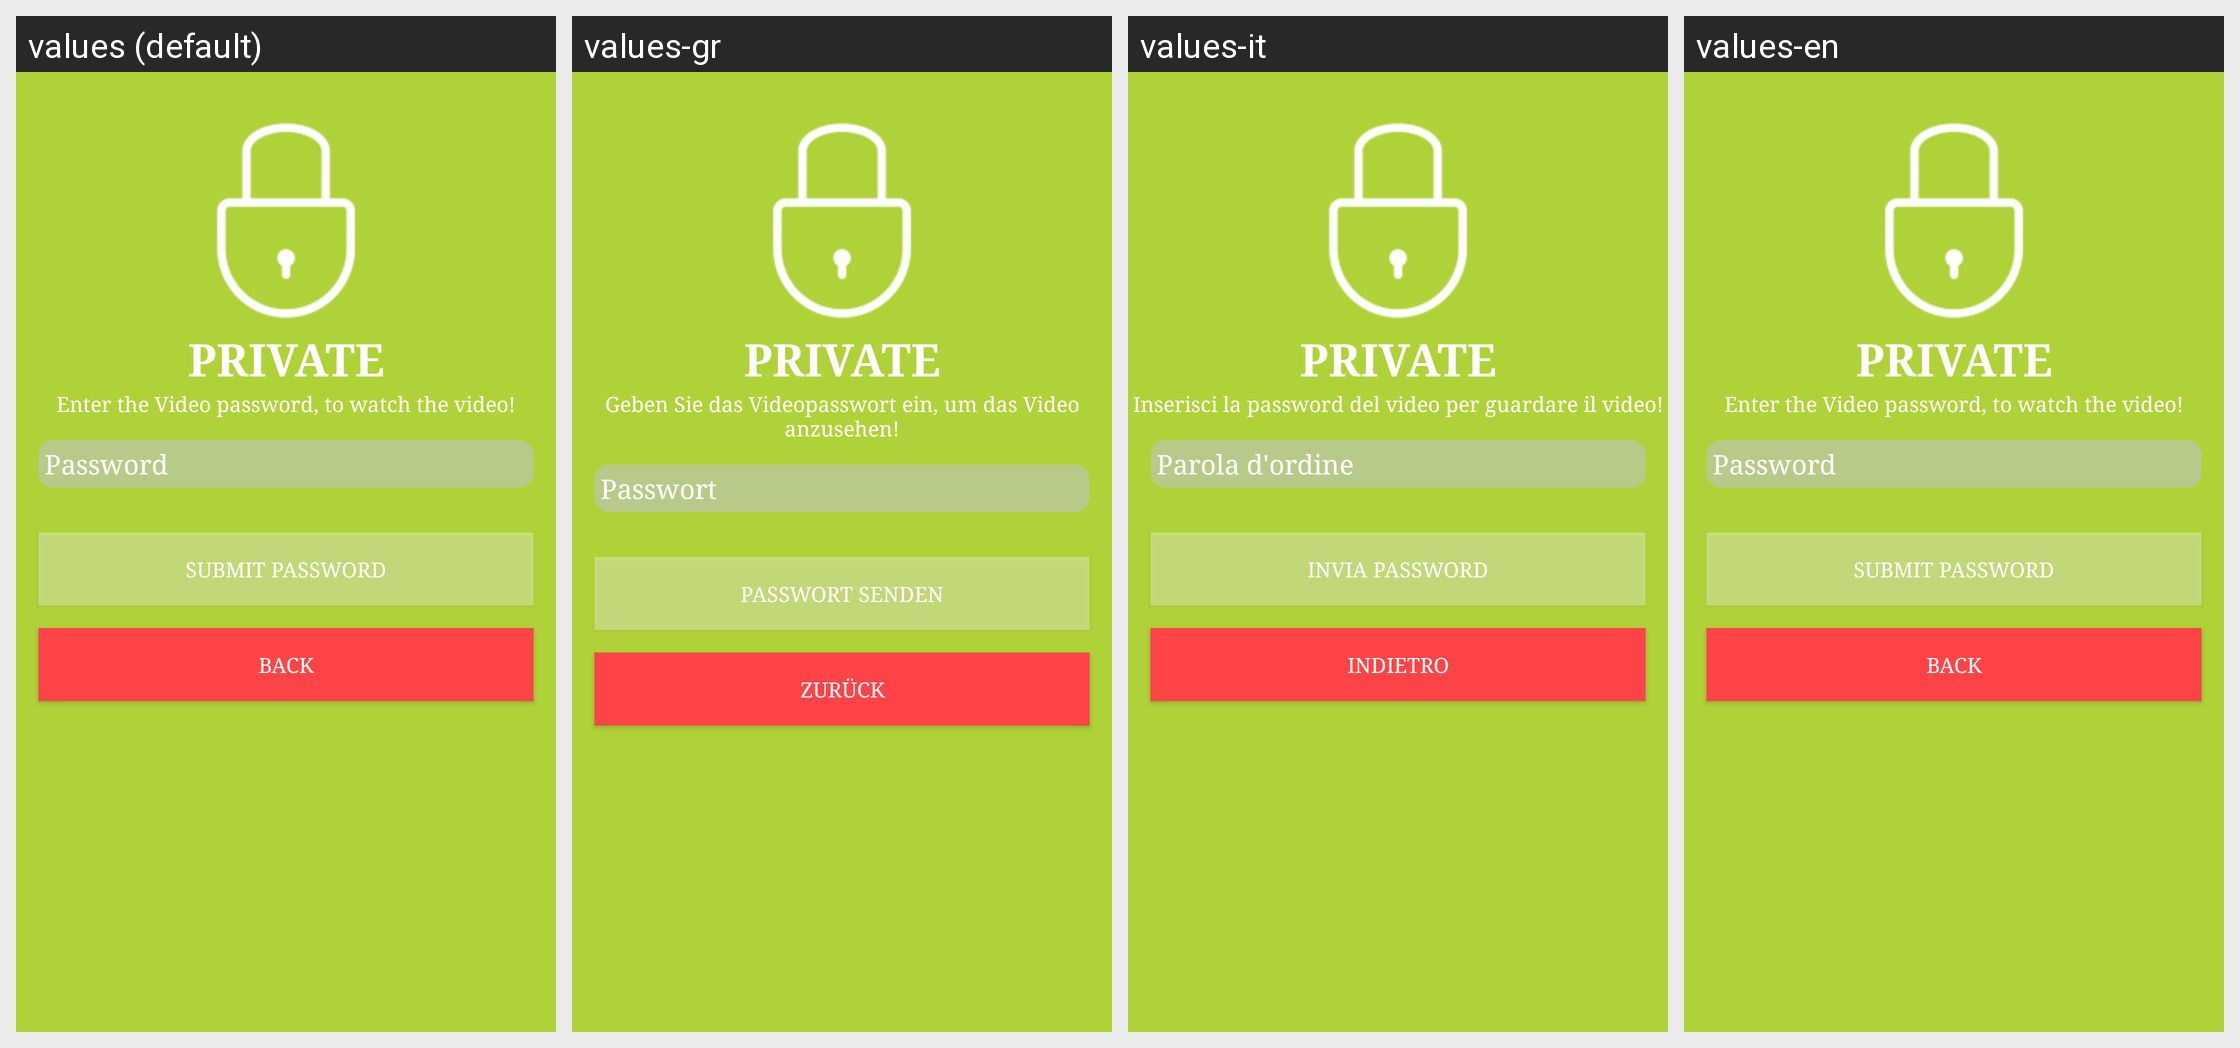

This grid shows one Android layout under several languages. Give, for every string resource on the screen, its name, the default text and each shown locale's text.
Android screen res/layout/password_dialog.xml rendered under 4 locales, left to right: values (default), values-gr, values-it, values-en. Device: Nexus 5 (rendered at 1080×1920; each locale shown at half size, 540×960, under a caption strip naming it); theme AppTheme.
Other locales in the repository, not shown: values-tr.
Strings drawn on this screen, with the default value and each locale's value (text and hints the layout hard-codes, and strings that could not be matched under every locale, appear in the picture but are not listed):

play_info
  values: Enter the Video password, to watch the video!
  values-gr: Geben Sie das Videopasswort ein, um das Video anzusehen!
  values-it: Inserisci la password del video per guardare il video!
  values-en: Enter the Video password, to watch the video!

Password
  values: Password
  values-gr: Passwort
  values-it: Parola d'ordine
  values-en: Password

submit_password
  values: SUBMIT PASSWORD
  values-gr: PASSWORT SENDEN
  values-it: INVIA PASSWORD
  values-en: SUBMIT PASSWORD

txt_back
  values: BACK
  values-gr: ZURÜCK
  values-it: INDIETRO
  values-en: BACK
